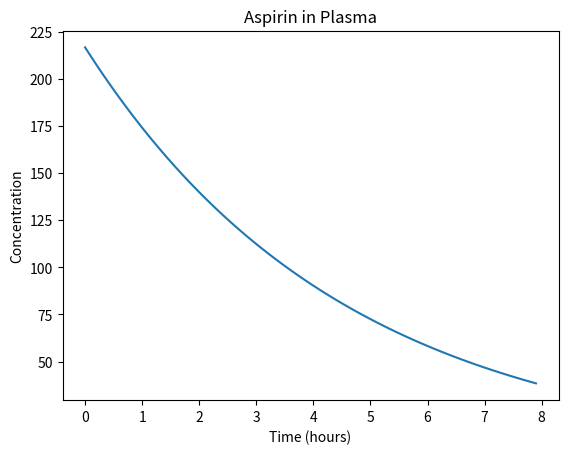

Write the Python code that produced this figure.
#
# dosage.py - simulates the amount of aspirin in the system
#
import matplotlib.pyplot as plt
import numpy as np
import math

half_life = 3.2          # elimination of aspirin
plasma_volume = 3000     # volume of plasma (adult)
aspirin_in_plasma = 2 * 325 * 1000  # two tablets @ 325mg @ unit conversion
MEC = 150   # approximate concentration for effectiveness
MTC = 350   # approximate concentration for toxicity

elimination_constant = -math.log(0.5)/half_life
elimination = elimination_constant * aspirin_in_plasma
plasma_concentration = aspirin_in_plasma/plasma_volume

simulation_time = 8
time_step_size = 0.1
num_steps = int(simulation_time/time_step_size)
cumulative_time = 0.0

values = np.empty(num_steps)

for time_step in range (int(num_steps)):
    values[time_step] = plasma_concentration
    elimination = elimination_constant * time_step_size * aspirin_in_plasma
    aspirin_in_plasma -= elimination
    plasma_concentration = aspirin_in_plasma/plasma_volume


# print(values)

times = np.linspace(0, simulation_time - time_step_size, num_steps)

# MECline = np.full(num_steps, MEC)
# MTCline = np.full(num_steps, MTC)

plt.figure()
plt.title('Aspirin in Plasma')
plt.xlabel('Time (hours)')
plt.ylabel('Concentration')

plt.plot(times, values)

# plt.plot(times, values, '-', times, MECline, 'g-', times, MTCline, 'r-')

plt.show()

